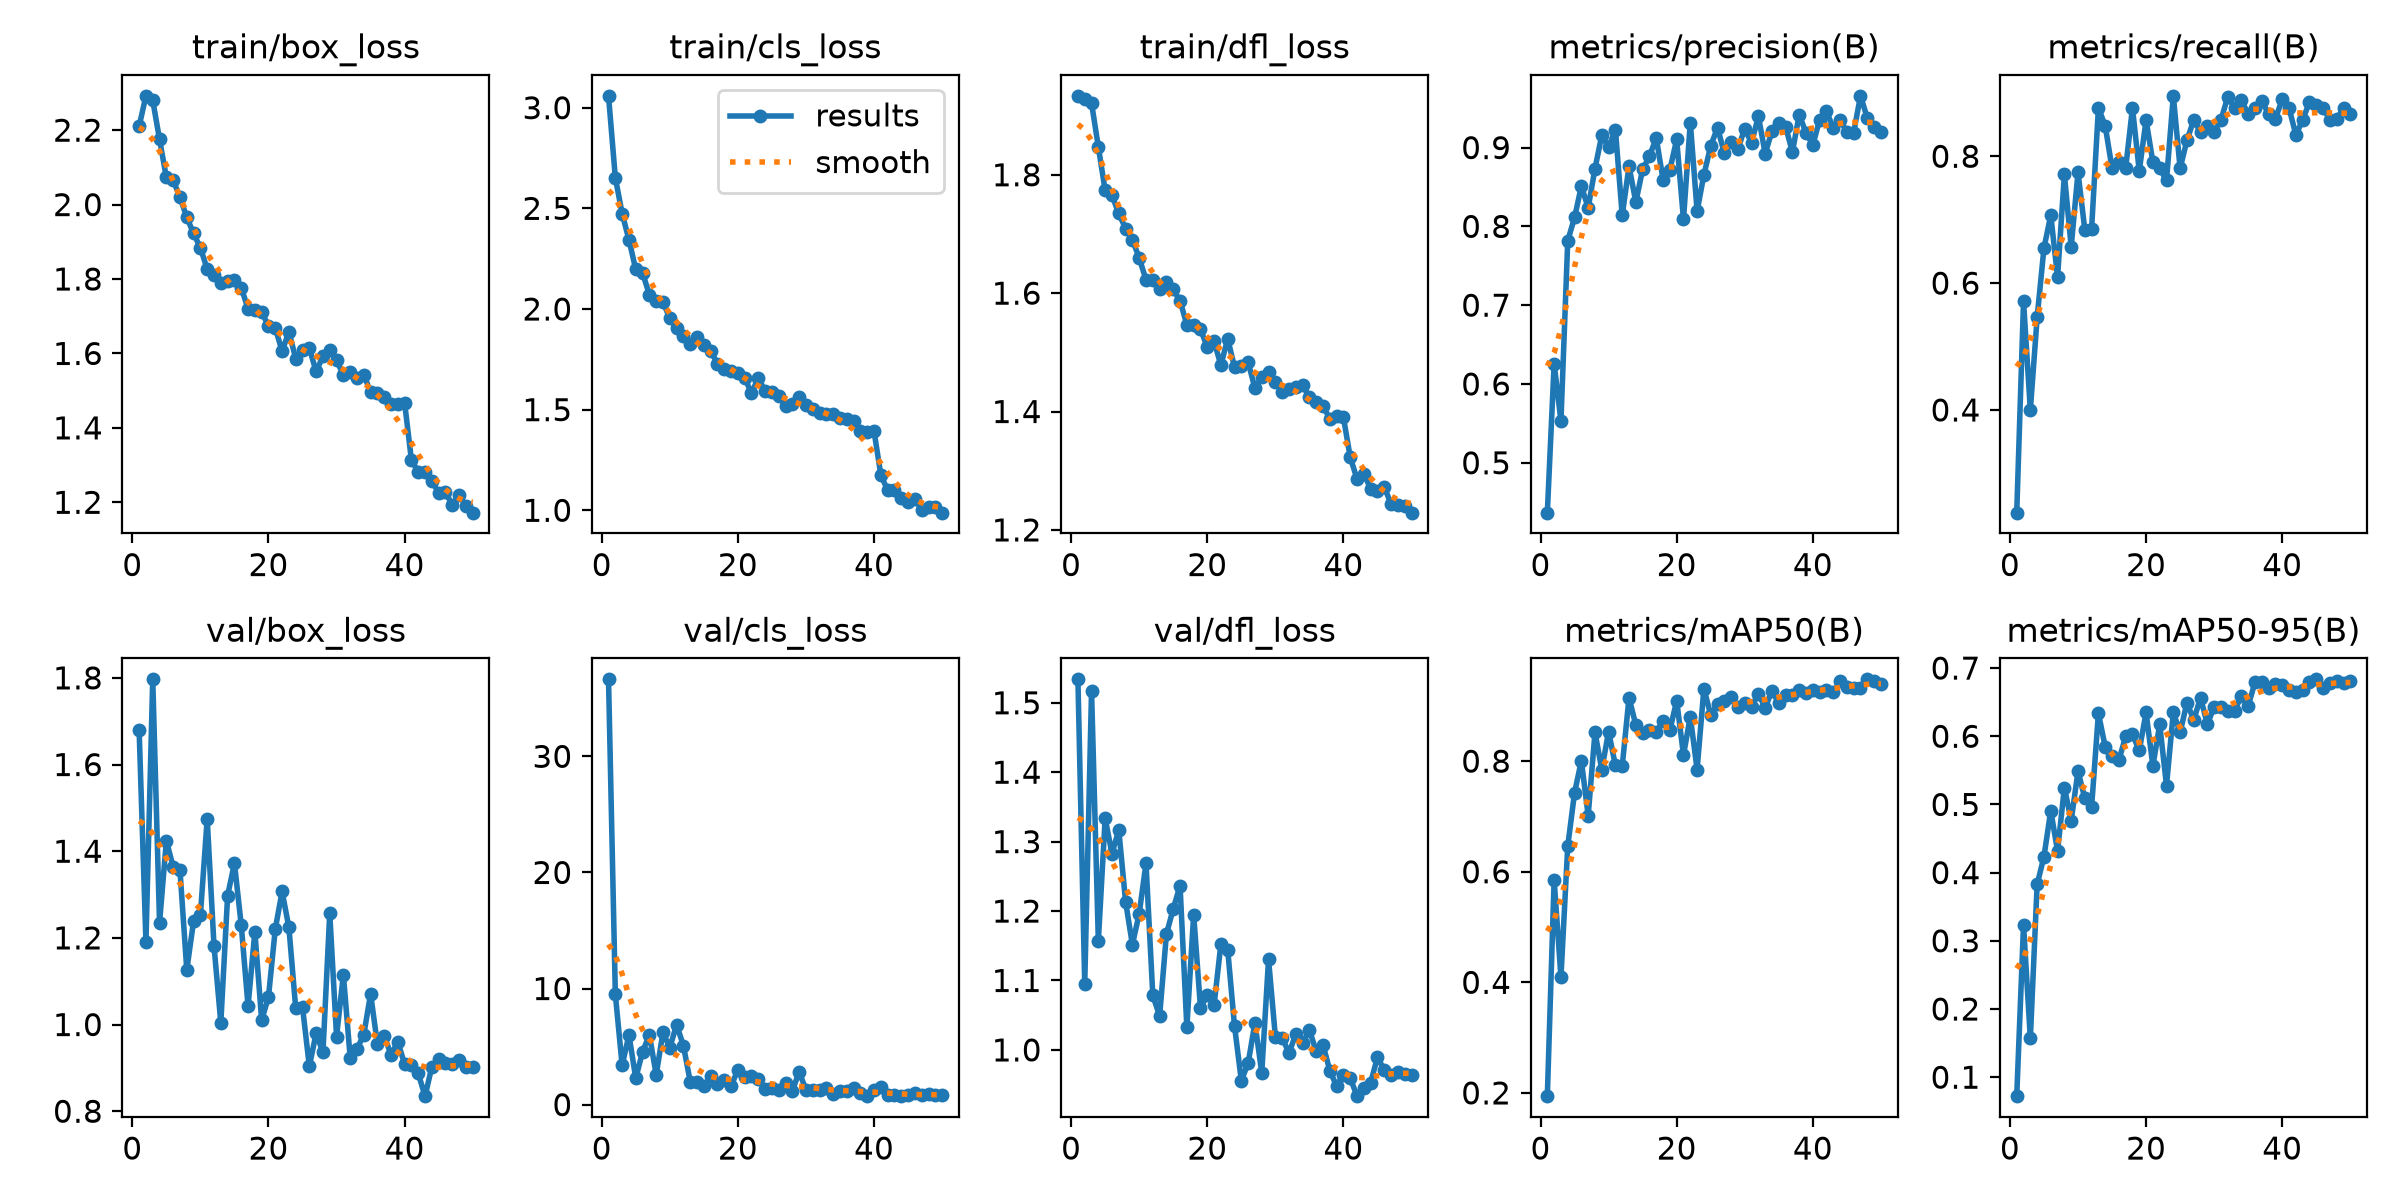

The data file committed next to this chart (first rows):
epoch, time, train/box_loss, train/cls_loss, train/dfl_loss, metrics/precision(B), metrics/recall(B), metrics/mAP50(B), metrics/mAP50-95(B), val/box_loss, val/cls_loss, val/dfl_loss, lr/pg0, lr/pg1, lr/pg2
1, 86.65, 2.21, 3.059, 1.933, 0.4367, 0.2381, 0.1941, 0.07218, 1.679, 36.63, 1.534, 0.0006645, 0.0006645, 0.0006645
2, 156.6, 2.292, 2.652, 1.928, 0.6255, 0.5714, 0.5851, 0.3235, 1.191, 9.497, 1.094, 0.001305, 0.001305, 0.001305
3, 226.8, 2.28, 2.474, 1.921, 0.5531, 0.4, 0.4095, 0.1568, 1.797, 3.387, 1.517, 0.001919, 0.001919, 0.001919
4, 299.1, 2.175, 2.344, 1.847, 0.7818, 0.546, 0.6463, 0.3827, 1.235, 6.003, 1.157, 0.001881, 0.001881, 0.001881
5, 365.9, 2.073, 2.196, 1.774, 0.8113, 0.6551, 0.7428, 0.4233, 1.424, 2.272, 1.334, 0.001842, 0.001842, 0.001842
6, 432.4, 2.066, 2.18, 1.765, 0.851, 0.707, 0.8008, 0.4908, 1.364, 4.548, 1.283, 0.001802, 0.001802, 0.001802
7, 498.7, 2.019, 2.071, 1.735, 0.8237, 0.6095, 0.7015, 0.4318, 1.356, 6.008, 1.317, 0.001762, 0.001762, 0.001762
8, 566, 1.966, 2.039, 1.709, 0.8733, 0.7714, 0.8522, 0.5247, 1.126, 2.574, 1.214, 0.001723, 0.001723, 0.001723
9, 633, 1.922, 2.035, 1.691, 0.9157, 0.6571, 0.7845, 0.4763, 1.238, 6.228, 1.152, 0.001683, 0.001683, 0.001683
10, 699.3, 1.884, 1.953, 1.659, 0.9003, 0.7745, 0.8536, 0.5487, 1.253, 4.913, 1.196, 0.001644, 0.001644, 0.001644
11, 767.6, 1.827, 1.903, 1.623, 0.9229, 0.6843, 0.7921, 0.5092, 1.475, 6.877, 1.269, 0.001604, 0.001604, 0.001604
12, 835.9, 1.81, 1.864, 1.623, 0.8139, 0.6857, 0.7908, 0.4966, 1.181, 5.082, 1.079, 0.001564, 0.001564, 0.001564
13, 906.2, 1.79, 1.828, 1.607, 0.8762, 0.8764, 0.9146, 0.6335, 1.004, 1.976, 1.049, 0.001525, 0.001525, 0.001525
14, 975.2, 1.795, 1.862, 1.618, 0.8308, 0.8476, 0.8652, 0.5845, 1.298, 1.936, 1.167, 0.001485, 0.001485, 0.001485
15, 1044, 1.797, 1.821, 1.606, 0.8723, 0.781, 0.8508, 0.5713, 1.372, 1.568, 1.203, 0.001446, 0.001446, 0.001446
16, 1112, 1.777, 1.793, 1.587, 0.889, 0.7905, 0.8557, 0.5646, 1.229, 2.436, 1.237, 0.001406, 0.001406, 0.001406
17, 1195, 1.72, 1.728, 1.547, 0.9122, 0.781, 0.8519, 0.5998, 1.042, 1.743, 1.033, 0.001366, 0.001366, 0.001366
18, 1276, 1.716, 1.702, 1.546, 0.8593, 0.8762, 0.8734, 0.6028, 1.214, 2.087, 1.195, 0.001327, 0.001327, 0.001327
19, 1358, 1.71, 1.693, 1.539, 0.8717, 0.7767, 0.8558, 0.5792, 1.01, 1.574, 1.061, 0.001287, 0.001287, 0.001287
20, 1433, 1.674, 1.683, 1.509, 0.9103, 0.8571, 0.9094, 0.6349, 1.064, 3.017, 1.079, 0.001248, 0.001248, 0.001248
21, 1512, 1.669, 1.659, 1.519, 0.8088, 0.7905, 0.8111, 0.5563, 1.221, 2.421, 1.065, 0.001208, 0.001208, 0.001208
22, 1590, 1.605, 1.58, 1.478, 0.9318, 0.7808, 0.8806, 0.6174, 1.307, 2.477, 1.153, 0.001168, 0.001168, 0.001168
23, 1667, 1.658, 1.659, 1.523, 0.8193, 0.7619, 0.7848, 0.5278, 1.224, 2.208, 1.144, 0.001129, 0.001129, 0.001129
24, 1755, 1.586, 1.591, 1.475, 0.8655, 0.8952, 0.9313, 0.6351, 1.038, 1.324, 1.035, 0.001089, 0.001089, 0.001089
25, 1834, 1.61, 1.588, 1.477, 0.9022, 0.781, 0.8833, 0.6056, 1.04, 1.443, 0.9558, 0.00105, 0.00105, 0.00105
26, 1911, 1.614, 1.57, 1.483, 0.9252, 0.825, 0.9036, 0.6491, 0.9037, 1.263, 0.9807, 0.00101, 0.00101, 0.00101
27, 1981, 1.552, 1.518, 1.44, 0.8929, 0.8571, 0.9083, 0.624, 0.9801, 1.853, 1.039, 0.0009704, 0.0009704, 0.0009704
28, 2050, 1.592, 1.526, 1.458, 0.9077, 0.8381, 0.9158, 0.6564, 0.9357, 1.171, 0.9671, 0.0009308, 0.0009308, 0.0009308
29, 2117, 1.608, 1.561, 1.467, 0.8983, 0.8476, 0.8983, 0.6176, 1.257, 2.833, 1.131, 0.0008912, 0.0008912, 0.0008912
30, 2184, 1.582, 1.524, 1.45, 0.9242, 0.8381, 0.9057, 0.6431, 0.9724, 1.263, 1.019, 0.0008516, 0.0008516, 0.0008516
31, 2251, 1.542, 1.503, 1.433, 0.9057, 0.8571, 0.8981, 0.6436, 1.115, 1.224, 1.018, 0.000812, 0.000812, 0.000812
32, 2319, 1.551, 1.482, 1.437, 0.9399, 0.8938, 0.9221, 0.6364, 0.9237, 1.294, 0.9955, 0.0007724, 0.0007724, 0.0007724
33, 2386, 1.533, 1.478, 1.441, 0.8923, 0.8762, 0.8965, 0.6375, 0.9435, 1.443, 1.023, 0.0007328, 0.0007328, 0.0007328
34, 2453, 1.543, 1.479, 1.445, 0.921, 0.8882, 0.9274, 0.6591, 0.9767, 0.9556, 1.009, 0.0006932, 0.0006932, 0.0006932
35, 2518, 1.496, 1.456, 1.424, 0.9312, 0.8667, 0.9049, 0.6444, 1.071, 1.195, 1.029, 0.0006536, 0.0006536, 0.0006536
36, 2585, 1.495, 1.453, 1.416, 0.9266, 0.8762, 0.9193, 0.6794, 0.9544, 1.201, 0.998, 0.000614, 0.000614, 0.000614
37, 2653, 1.483, 1.441, 1.409, 0.8943, 0.8868, 0.9197, 0.6792, 0.9738, 1.393, 1.007, 0.0005744, 0.0005744, 0.0005744
38, 2720, 1.464, 1.394, 1.388, 0.9419, 0.8667, 0.9287, 0.6712, 0.9306, 1.004, 0.97, 0.0005348, 0.0005348, 0.0005348
39, 2787, 1.464, 1.389, 1.393, 0.9185, 0.8591, 0.924, 0.6766, 0.9601, 0.7693, 0.9479, 0.0004952, 0.0004952, 0.0004952
40, 2859, 1.467, 1.393, 1.39, 0.9033, 0.89, 0.9285, 0.675, 0.9082, 1.276, 0.9641, 0.0004556, 0.0004556, 0.0004556
41, 2928, 1.313, 1.176, 1.323, 0.9353, 0.8762, 0.9245, 0.6679, 0.9061, 1.557, 0.9596, 0.000416, 0.000416, 0.000416
42, 2995, 1.282, 1.099, 1.286, 0.946, 0.8337, 0.9294, 0.6649, 0.8871, 0.8316, 0.9334, 0.0003764, 0.0003764, 0.0003764
43, 3060, 1.282, 1.103, 1.295, 0.9248, 0.8571, 0.9249, 0.6678, 0.8347, 0.8392, 0.9454, 0.0003368, 0.0003368, 0.0003368
44, 3126, 1.256, 1.063, 1.269, 0.9346, 0.8857, 0.9449, 0.6791, 0.9029, 0.7299, 0.9531, 0.0002972, 0.0002972, 0.0002972
45, 3194, 1.225, 1.039, 1.265, 0.9203, 0.8801, 0.9348, 0.6835, 0.9194, 0.799, 0.9893, 0.0002576, 0.0002576, 0.0002576
46, 3262, 1.227, 1.057, 1.273, 0.9191, 0.8762, 0.9314, 0.6711, 0.9107, 0.9614, 0.9712, 0.000218, 0.000218, 0.000218
47, 3324, 1.193, 1.001, 1.243, 0.9657, 0.8571, 0.9325, 0.6781, 0.9081, 0.8012, 0.9645, 0.0001784, 0.0001784, 0.0001784
48, 3387, 1.219, 1.015, 1.242, 0.9376, 0.8583, 0.948, 0.6807, 0.9183, 0.9024, 0.9682, 0.0001388, 0.0001388, 0.0001388
49, 3449, 1.19, 1.015, 1.241, 0.9259, 0.8762, 0.9446, 0.6784, 0.9022, 0.8533, 0.9658, 9.92e-05, 9.92e-05, 9.92e-05
50, 3511, 1.172, 0.9883, 1.229, 0.9204, 0.8667, 0.9391, 0.6808, 0.9017, 0.8324, 0.9635, 5.96e-05, 5.96e-05, 5.96e-05
